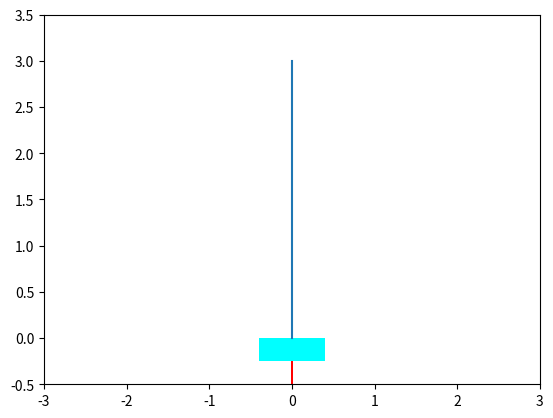

This figure's Python source:
from random import random
from math import pi, cos, sin
from textwrap import dedent

import numpy as np
import matplotlib.pyplot as plt
import matplotlib.patches as patches

# parameters for simulation dynamics
gravity = 9.8
masscart = 1.0
masspole = 0.3
total_mass = masspole + masscart
length = 0.7  #  actually half the pole's length
polemass_length = masspole * length
force_mag = 10.0
tau = 0.02  #  seconds between state updates
fourthirds = 4 / 3

# Noise parameters
action_flip_prob = 0.00
force_noise_factor = 0.0  # multiplied by between 1-.. and 1+..
no_control_prob = 0.00  # Force is 0 with this probability

# Parameters for state discretization in get_state
one_degree = pi / 180 # 2pi/360
six_degrees = pi / 30
twelve_degrees = pi / 15
fifty_degrees = 5 * pi / 18
total_states = 163


class CartPoleSystem(object):
    def __init__(self, x, x_dot, theta, theta_dot):
        self.x = x
        self.x_dot = x_dot
        self.theta = theta
        self.theta_dot = theta_dot

    def __repr__(self):
        return dedent('''\
        <Cart-Pole system
          x  = {x}
          x' = {x_dot}
          θ  = {theta}
          θ' = {theta_dot}>'''.format(**self.__dict__))

    def take_action(self, action):
        ''' return a new CartPoleSystem object '''
        # Flip action with action_flip_prob
        if random() < action_flip_prob:
            action = 1 - action

        force = force_mag if action > 0 else -force_mag
        force *=  1 - force_noise_factor + 2 * random() * force_noise_factor

        if random() < no_control_prob:
            force = 0

        costheta = cos(self.theta)
        sintheta = sin(self.theta)

        temp = (force + polemass_length *
                (self.theta_dot**2) * sintheta) / total_mass

        thetaacc = (gravity * sintheta - costheta * temp) / (length * (
            fourthirds - masspole * (costheta**2) / total_mass))

        xacc = temp - polemass_length * thetaacc * costheta / total_mass

        # Return the new state variables (using Euler's method)

        new_x = self.x + tau * self.x_dot
        new_x_dot = self.x_dot + tau * xacc
        new_theta = self.theta + tau * self.theta_dot
        new_theta_dot = self.theta_dot + tau * thetaacc

        return CartPoleSystem(new_x, new_x_dot, new_theta, new_theta_dot)

    def get_state(self):
        ''' This function returns a discretized value (a number) for a continuous
        state vector. Currently x is divided into 3 "boxes", x_dot into 3,
        theta into 6 and theta_dot into 3. A finer discretization produces a
        larger state space, but allows a better policy.
        '''
        state = 0

        if self.x < -2.4 or self.x > 2.4 or self.theta < -twelve_degrees or self.theta > twelve_degrees:
            state = total_states - 1
            # to signal failure
        else:
            if self.x < -1.5:
                state = 0
            elif self.x < 1.5:
                state = 1
            else:
                state = 2

            if self.x_dot < -0.5:
                pass
            elif self.x_dot < 0.5:
                state += 3
            else:
                state += 6

            if self.theta < -six_degrees:
                pass
            elif self.theta < -one_degree:
                state += 9
            elif self.theta < 0:
                state += 18
            elif self.theta < one_degree:
                state += 27
            elif self.theta < six_degrees:
                state += 36
            else:
                state += 45

            if self.theta_dot < -fifty_degrees:
                pass
            elif self.theta_dot < fifty_degrees:
                state += 54
            else:
                state += 108

        return state


class CartPoleSystem_Render(object):
    def __init__(self, init_system=None):
        if init_system:
            self._init_render(init_system)

    @staticmethod
    def _compute_pole(cartpole):
        length = 3

        plotx = [
            cartpole.x,
            cartpole.x + length * sin(cartpole.theta)
        ]

        ploty = [
            0,
            length * cos(cartpole.theta)
        ]

        return plotx, ploty

    def _init_render(self, cartpole):
        ''' This function displays the "animation" '''
        self.fig = plt.figure()
        self.ax = self.fig.add_subplot(111)

        self.pole, = self.ax.plot(*(self._compute_pole(cartpole)))
        self.cart_top = patches.Rectangle(
            (cartpole.x-0.4, -0.25), # (x,y)
            0.8, 0.25,      # w, h
            facecolor='cyan',
        )
        self.cart_bottom = patches.Rectangle(
            (cartpole.x-0.01, -0.5), # (x,y)
            0.02, 0.25,     # w, h
            facecolor='red',
        )
        self.ax.add_patch(self.cart_top)
        self.ax.add_patch(self.cart_bottom)
        plt.xlim((-3, 3))
        plt.ylim((-0.5, 3.5))

        plt.ion()
        plt.show()

    def render(self, cartpole):
        if not hasattr(self, 'fig'):
            self._init_render(cartpole)
            return

        plotx, ploty = self._compute_pole(cartpole)
        self.pole.set_xdata(plotx)
        self.pole.set_ydata(ploty)

        self.cart_top.set_xy((cartpole.x-0.4, -0.25))
        self.cart_bottom.set_xy((cartpole.x-0.01, -0.5))

        self.fig.canvas.draw()


if __name__ == '__main__':
    c = CartPoleSystem(0, 0, 0, 0)
    r = CartPoleSystem_Render(c)
